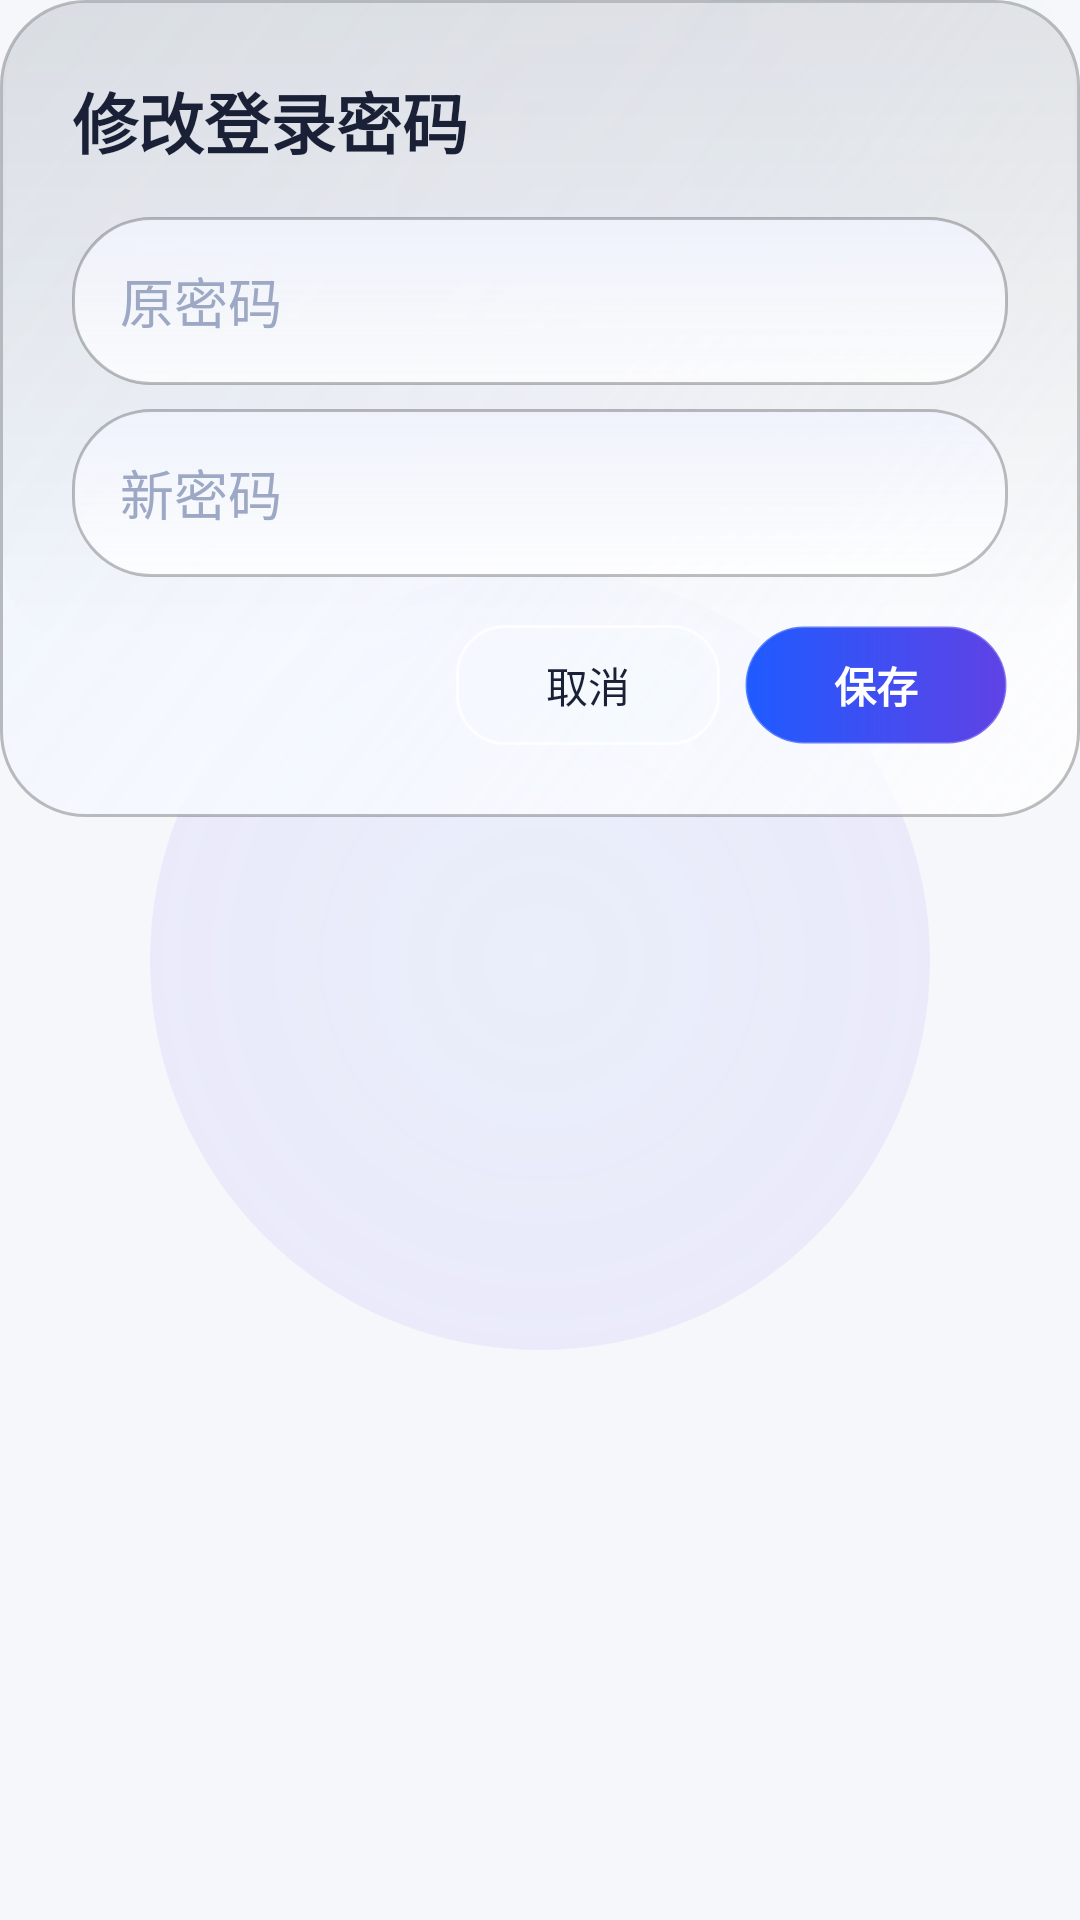

Write the Android layout XML for this screen, with the resource values it uses.
<!-- AndroidManifest.xml: application theme Theme.Koukou -->
<!-- res/layout/dialog_change_password.xml -->
<?xml version="1.0" encoding="utf-8"?>
<FrameLayout xmlns:android="http://schemas.android.com/apk/res/android"
    android:layout_width="match_parent"
    android:layout_height="wrap_content"
    android:layout_marginHorizontal="@dimen/space_md">

    <View
        android:id="@+id/dialog_halo"
        android:layout_width="260dp"
        android:layout_height="260dp"
        android:layout_gravity="center"
        android:alpha="0.3"
        android:background="@drawable/bg_butterfly_halo" />

    <View
        android:id="@+id/dialog_sheen"
        android:layout_width="230dp"
        android:layout_height="96dp"
        android:layout_gravity="top|end"
        android:alpha="0.18"
        android:background="@drawable/bg_butterfly_sheen"
        android:rotation="-16" />

    <LinearLayout
        android:layout_width="match_parent"
        android:layout_height="wrap_content"
        android:background="@drawable/bg_butterfly_glass_card"
        android:orientation="vertical"
        android:padding="@dimen/dialog_padding">

        <TextView
            android:layout_width="wrap_content"
            android:layout_height="wrap_content"
            android:text="修改登录密码"
            android:textColor="@color/butterfly_text_primary"
            android:textSize="22sp"
            android:textStyle="bold" />

        <EditText
            android:id="@+id/et_old_password"
            android:layout_width="match_parent"
            android:layout_height="@dimen/input_min_height"
            android:layout_marginTop="@dimen/space_md"
            android:background="@drawable/bg_butterfly_input_bar"
            android:gravity="center_vertical"
            android:hint="原密码"
            android:inputType="textPassword"
            android:paddingHorizontal="@dimen/input_horizontal_padding"
            android:textColor="@color/butterfly_text_primary"
            android:textColorHint="@color/butterfly_text_muted" />

        <EditText
            android:id="@+id/et_new_password"
            android:layout_width="match_parent"
            android:layout_height="@dimen/input_min_height"
            android:layout_marginTop="@dimen/space_sm"
            android:background="@drawable/bg_butterfly_input_bar"
            android:gravity="center_vertical"
            android:hint="新密码"
            android:inputType="textPassword"
            android:paddingHorizontal="@dimen/input_horizontal_padding"
            android:textColor="@color/butterfly_text_primary"
            android:textColorHint="@color/butterfly_text_muted" />

        <LinearLayout
            android:layout_width="match_parent"
            android:layout_height="wrap_content"
            android:layout_marginTop="@dimen/space_md"
            android:gravity="end"
            android:orientation="horizontal">

            <TextView
                android:id="@+id/btn_cancel"
                android:layout_width="wrap_content"
                android:layout_height="@dimen/button_secondary_height"
                android:background="@drawable/bg_profile_btn_outline"
                android:gravity="center"
                android:minWidth="88dp"
                android:paddingHorizontal="@dimen/space_md"
                android:text="取消"
                android:textColor="@color/butterfly_text_primary"
                android:textSize="14sp" />

            <TextView
                android:id="@+id/btn_confirm"
                android:layout_width="wrap_content"
                android:layout_height="@dimen/button_secondary_height"
                android:layout_marginStart="@dimen/space_sm"
                android:background="@drawable/bg_button_gradient_20"
                android:gravity="center"
                android:minWidth="88dp"
                android:paddingHorizontal="@dimen/space_md"
                android:text="保存"
                android:textColor="@color/butterfly_pearl"
                android:textSize="14sp"
                android:textStyle="bold" />
        </LinearLayout>
    </LinearLayout>

</FrameLayout>
<!-- resources referenced by this layout -->
<resources>
  <color name="butterfly_pearl">#FFFFFF</color>
  <color name="butterfly_text_muted">#9CA8C4</color>
  <color name="butterfly_text_primary">#1A2137</color>
  <dimen name="button_secondary_height">40dp</dimen>
  <dimen name="dialog_padding">24dp</dimen>
  <dimen name="input_horizontal_padding">16dp</dimen>
  <dimen name="input_min_height">56dp</dimen>
  <dimen name="space_md">16dp</dimen>
  <dimen name="space_sm">8dp</dimen>
  <!-- drawable bg_butterfly_halo (drawable) -->
  <?xml version="1.0" encoding="utf-8"?>
  <shape xmlns:android="http://schemas.android.com/apk/res/android"
      android:shape="oval">
      <gradient
          android:centerColor="#4C805CFF"
          android:endColor="#00081218"
          android:gradientRadius="320dp"
          android:startColor="#2E1E5BFF"
          android:type="radial" />
  </shape>
  <!-- drawable bg_butterfly_sheen (drawable) -->
  <?xml version="1.0" encoding="utf-8"?>
  <shape xmlns:android="http://schemas.android.com/apk/res/android"
      android:shape="rectangle">
      <gradient
          android:angle="0"
          android:centerColor="#4E00E6FF"
          android:endColor="#083EDBFF"
          android:startColor="#0C9D7BFF"
          android:type="linear" />
      <corners android:radius="160dp" />
  </shape>
  <!-- drawable bg_profile_btn_outline (drawable) -->
  <?xml version="1.0" encoding="utf-8"?>
  <shape xmlns:android="http://schemas.android.com/apk/res/android"
      android:shape="rectangle">
      <solid android:color="#82F6FBFF" />
      <stroke
          android:width="1dp"
          android:color="#CCFFFFFF" />
      <corners android:radius="16dp" />
  </shape>
  <style name="Theme.Koukou" parent="Base.Theme.Koukou" />
  <color name="butterfly_primary">#1E5BFF</color>
  <color name="butterfly_purple">#6042E5</color>
  <color name="md_theme_primary">#00D4FF</color>
  <color name="md_theme_onPrimary">#FFFFFF</color>
  <color name="md_theme_primaryContainer">#EAF4FB</color>
  <color name="md_theme_secondary">#7B2FFF</color>
  <color name="md_theme_onSecondary">#FFFFFF</color>
  <color name="md_theme_background">#F5F7FA</color>
  <color name="md_theme_surface">#FFFFFF</color>
  <color name="md_theme_onBackground">#1A2137</color>
  <color name="md_theme_onSurface">#1A2137</color>
  <style name="Widget.Koukou.Toolbar" parent="Widget.Material3.Toolbar">
          <item name="android:layout_height">@dimen/app_bar_height</item>
          <item name="titleTextColor">@color/butterfly_text_primary</item>
          <item name="subtitleTextColor">@color/butterfly_text_secondary</item>
          <item name="android:background">@android:color/transparent</item>
      </style>
  <style name="Widget.Koukou.Card" parent="Widget.Material3.CardView.Elevated">
          <item name="cardCornerRadius">@dimen/card_radius</item>
          <item name="cardElevation">@dimen/card_elevation</item>
          <item name="strokeColor">@color/card_border</item>
          <item name="strokeWidth">1dp</item>
          <item name="cardBackgroundColor">@color/card_background</item>
      </style>
  <style name="Widget.Koukou.Button" parent="Widget.Material3.Button">
          <item name="cornerRadius">24dp</item>
          <item name="android:minHeight">@dimen/button_primary_height</item>
          <item name="android:textAllCaps">false</item>
      </style>
  <dimen name="app_bar_height">56dp</dimen>
  <color name="butterfly_text_secondary">#6E7A99</color>
  <dimen name="card_radius">16dp</dimen>
  <dimen name="card_elevation">4dp</dimen>
  <color name="card_border">#D4DCE8</color>
  <color name="card_background">#FFFFFF</color>
  <dimen name="button_primary_height">48dp</dimen>
  <dimen name="input_corner_radius">12dp</dimen>
</resources>
